The GitHub repository psio3123/LegoPredict contains a labelled image folder "lego_fotos" with 18 categories: 1x15 blue brick, 1x4 long black brick, 1x4 long red brick, 1x9 red brick, 3x5 long black brick, 3x5 long gray brick, 3x5 long green brick, 3x5 long orange brick, 3x5 long red brick, AA battery black, AA battery blue, AA Sanyo battery, gray belt, 20-tooth beige gear, 3-unit blue pin, black pin, black connector, gray junction. Examples follow, each with its label.

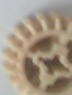
Label: 20-tooth beige gear

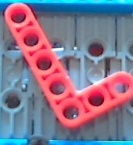
Label: 3x5 long red brick

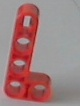
Label: 1x4 long red brick

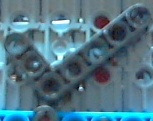
Label: 3x5 long black brick

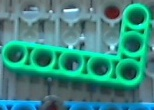
Label: 3x5 long green brick

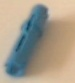
Label: 3-unit blue pin
